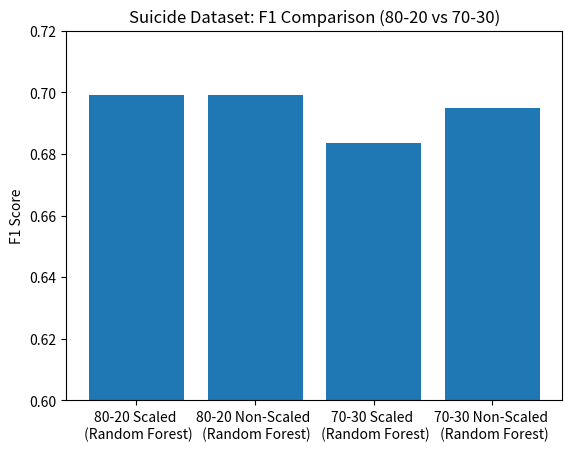
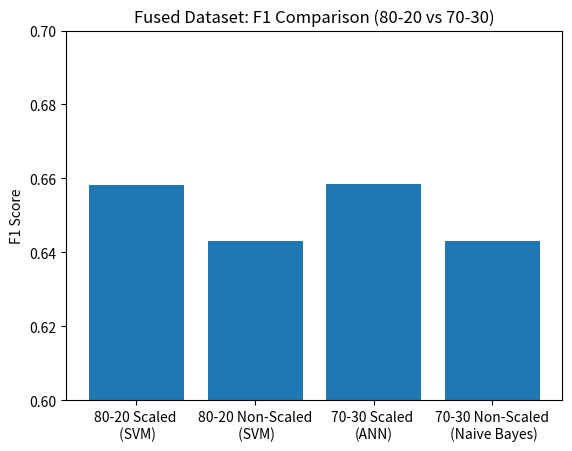
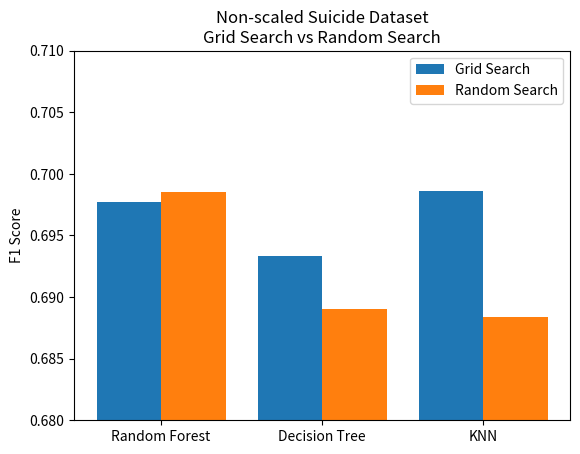
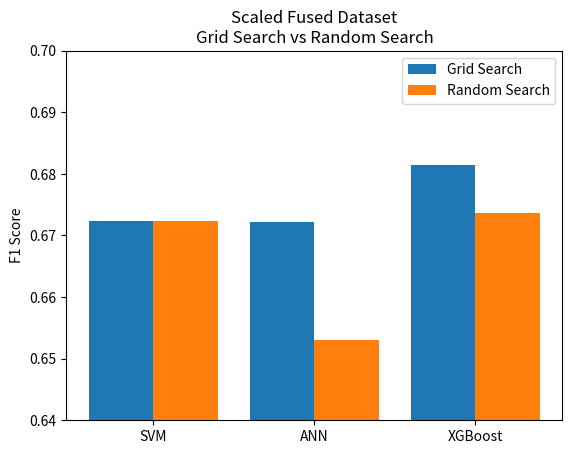
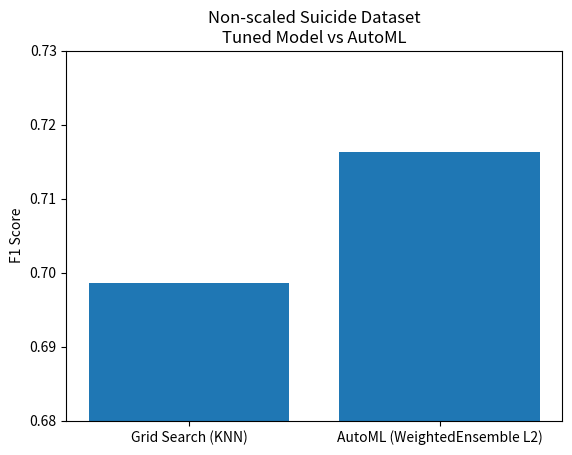
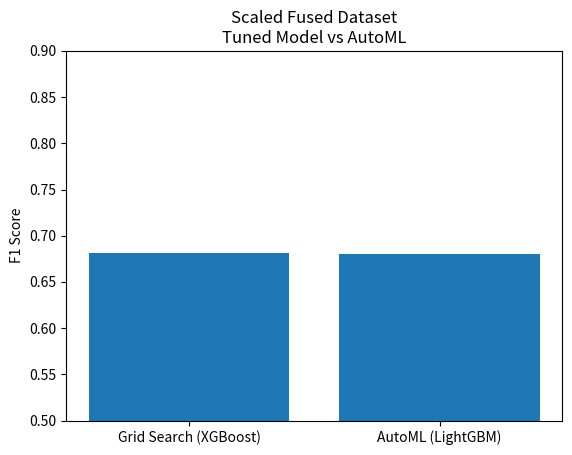

The script that saved these images, in order:
# -*- coding: utf-8 -*-
"""comparison graphs for classification.ipynb

Automatically generated by Colab.

Original file is located at
    https://colab.research.google.com/<link-removed>
"""

import matplotlib.pyplot as plt
import numpy as np

"""#  **Graph 1: Scaling vs No Scaling (The Best Models)**

* Purpose: Show whether scaling helps (for each dataset).

# 1) Suicide Dataset
"""

# Labels for Suicide Dataset
labels_suicide = [
    "80-20 Scaled \n (Random Forest)",
    "80-20 Non-Scaled \n (Random Forest)",
    "70-30 Scaled \n (Random Forest)",
    "70-30 Non-Scaled \n (Random Forest)"
]

# Best F1 scores (Top model per setting)
f1_suicide = [
    0.699039,  # 80-20 Scaled (Random Forest)
    0.699039,  # 80-20 Non-Scaled (Random Forest)
    0.683624,  # 70-30 Scaled (Random Forest)
    0.695018   # 70-30 Non-Scaled (Random Forest)
]

plt.figure()
plt.bar(labels_suicide, f1_suicide)
plt.ylabel("F1 Score")
plt.title("Suicide Dataset: F1 Comparison (80-20 vs 70-30)")
plt.ylim(0.6, 0.72)
plt.show()

plt.show()

"""= This shows non-scaled results produce a higher F1 score compared to scaled dataset

# 2) Fused Dataset
"""

# Labels for Fused Dataset
labels_fused = [
    "80-20 Scaled \n (SVM)",
    "80-20 Non-Scaled\n (SVM)",
    "70-30 Scaled \n(ANN)",
    "70-30 Non-Scaled\n (Naive Bayes)"
]

# Best F1 scores (Top model per setting)
f1_fused = [
    0.658262,  # 80-20 Scaled (SVM)
    0.642985,  # 80-20 Non-Scaled (SVM)
    0.658356,  # 70-30 Scaled (ANN)
    0.643151   # 70-30 Non-Scaled (Naive Bayes)
]

plt.figure()
plt.bar(labels_fused, f1_fused)
plt.ylabel("F1 Score")
plt.title("Fused Dataset: F1 Comparison (80-20 vs 70-30)")
plt.ylim(0.6, 0.7)
plt.show()

"""= This shows scaled results produce a higher F1 score compared to non-scaled dataset

# **Graph 2 :Comparison between GridSearch And RandomSearch**

* Purpose:

  Show which model performed best for:

1) Suicide dataset

2) Fused dataset#

# 1) Non-scaled Suicide Dataset (it has higher F1 score)
"""

models_suicide = ["Random Forest", "Decision Tree", "KNN"]

grid_f1_suicide = [
    0.6977,  # Random Forest
    0.6933,  # Decision Tree
    0.6986   # KNN
]

random_f1_suicide = [
    0.6985,  # Random Forest
    0.6890,  # Decision Tree
    0.6884   # KNN
]

x = range(len(models_suicide))

plt.figure()
plt.bar(x, grid_f1_suicide, width=0.4, label="Grid Search")
plt.bar([i + 0.4 for i in x], random_f1_suicide, width=0.4, label="Random Search")

plt.xticks([i + 0.2 for i in x], models_suicide)
plt.ylabel("F1 Score")
plt.title("Non-scaled Suicide Dataset\nGrid Search vs Random Search")
plt.legend()
plt.ylim(0.68, 0.71)
plt.show()

"""= This shows KNN provide the highest F1 score after using GridSearch tuning

# 2) Scaled Fused Dataset (Has higher F1 score)
"""

models_fused = ["SVM", "ANN", "XGBoost"]

grid_f1_fused = [
    0.6723,  # SVM
    0.6722,  # ANN
    0.6815   # XGBoost
]

random_f1_fused = [
    0.6723,  # SVM
    0.6531,  # ANN
    0.6737   # XGBoost
]

x = range(len(models_fused))

plt.figure()
plt.bar(x, grid_f1_fused, width=0.4, label="Grid Search")
plt.bar([i + 0.4 for i in x], random_f1_fused, width=0.4, label="Random Search")

plt.xticks([i + 0.2 for i in x], models_fused)
plt.ylabel("F1 Score")
plt.title("Scaled Fused Dataset\nGrid Search vs Random Search")
plt.legend()
plt.ylim(0.64, 0.70)
plt.show()

"""= This shows XGBoost provide the highest F1 score after using GridSearch

# **Graph 3: Comparison Between Manual Modeling And AutoML**

# 1) Suicide Dataset
"""

labels_suicide = [
    "Grid Search (KNN)",
    "AutoML (WeightedEnsemble L2)"
]

f1_suicide = [
    0.6986,    # Tuned KNN (Grid Search)
    0.716356  # AutoML - WeightedEnsemble L2
]

plt.figure()
plt.bar(labels_suicide, f1_suicide)
plt.ylabel("F1 Score")
plt.title("Non-scaled Suicide Dataset\nTuned Model vs AutoML")
plt.ylim(0.68, 0.73)
plt.show()

"""# 2) Fused Dataset"""

labels_fused = [
    "Grid Search (XGBoost)",
    "AutoML (LightGBM)"
]

f1_fused = [
    0.6815,    # Tuned XGBoost (Grid Search)
    0.679750  # AutoML - LightGBM
]

plt.figure()
plt.bar(labels_fused, f1_fused)
plt.ylabel("F1 Score")
plt.title("Scaled Fused Dataset\nTuned Model vs AutoML")
plt.ylim(0.50, 0.90)
plt.show()